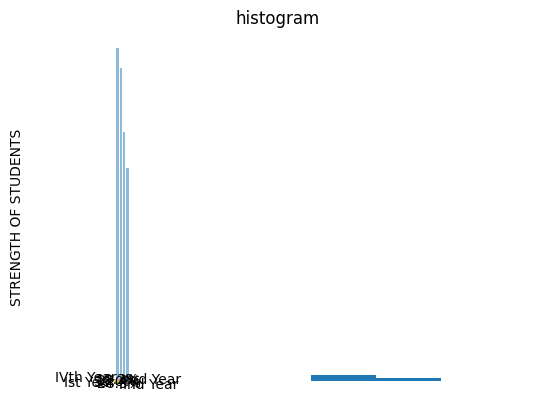

Reproduce this figure in Python.
import matplotlib.pyplot as plt; plt.rcdefaults()
import numpy as np
import matplotlib.pyplot as plt
labels=['Ist Year','IInd Year','IIIrd Year','IVth Year']
ypos=np.arange(len(labels))
sizes=[103,97,77,66]
plt.bar(ypos, sizes, align='center', alpha=0.5)
plt.xticks(ypos, labels)
plt.ylabel('STRENGTH OF STUDENTS')
plt.title('IIIT KALYANI STUDENTS')
plt.show()
import matplotlib.pyplot as mo
colors = ['gold','yellowgreen', 'lightcoral', 'lightskyblue']
explode = (0, 0, 0, 0)
mo.pie(sizes, explode=explode, labels=labels, colors=colors,
        autopct='%1.1f%%', shadow=False, startangle=140)
mo.axis('equal')
mo.show()

from matplotlib import pyplot as po
import numpy as npi
a = npi.array([66,77,97,103])
po.hist(a, bins=[0, 20, 40, 60, 80, 100])
po.title("histogram")
po.show()